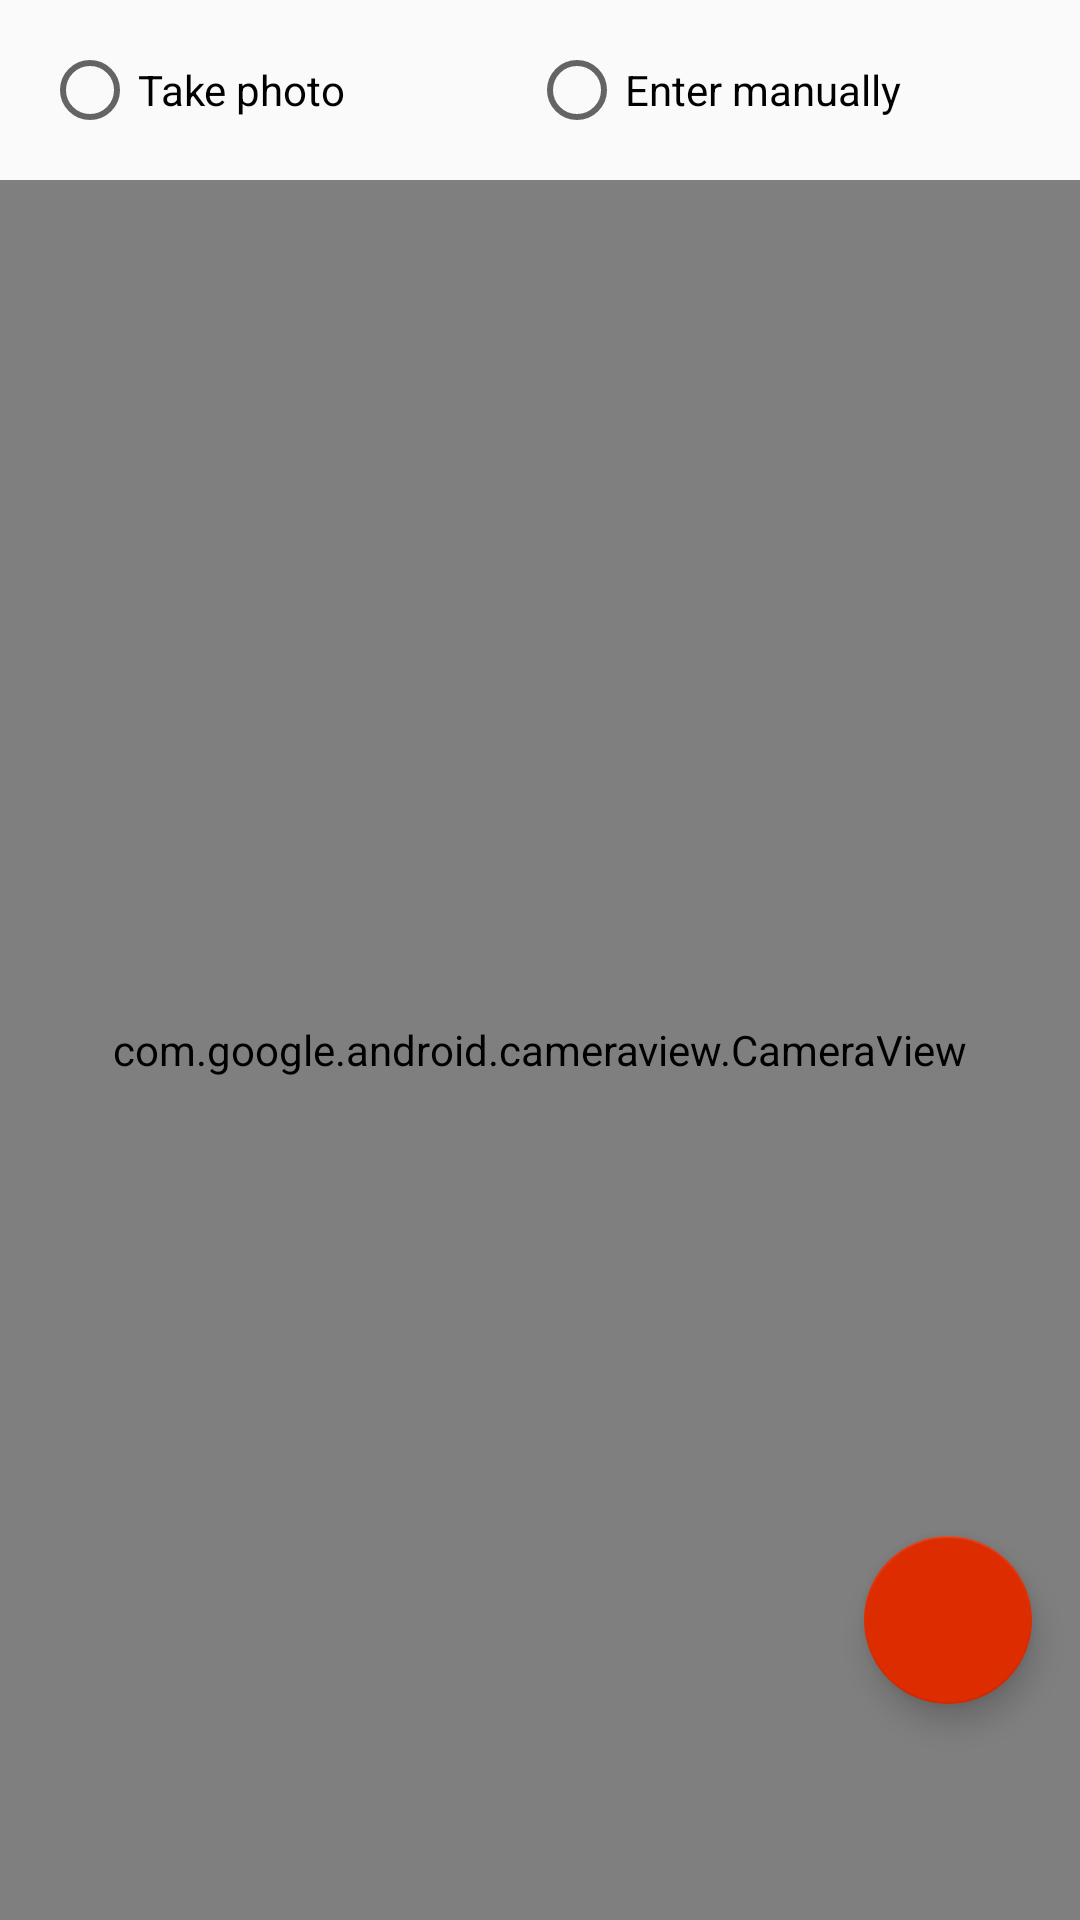

Reconstruct the res/layout file that produces this screen, plus the resources it refers to.
<!-- AndroidManifest.xml: application theme AppTheme -->
<!-- res/layout/fragment_log_mood.xml -->
<?xml version="1.0" encoding="utf-8"?>
<FrameLayout xmlns:android="http://schemas.android.com/apk/res/android"
    xmlns:tools="http://schemas.android.com/tools"
    android:layout_width="match_parent"
    android:layout_height="match_parent"
    xmlns:app="http://schemas.android.com/apk/res-auto"
    tools:context=".fragments.LogMoodFragment">

    <RelativeLayout
        android:layout_width="match_parent"
        android:layout_height="match_parent">
        <RadioGroup
            android:id="@+id/radio_group"
            android:layout_width="match_parent"
            android:layout_height="wrap_content"
            android:orientation="horizontal"
            android:layout_margin="14dp">
            <RadioButton
                android:id="@+id/take_photo_radio"
                android:layout_width="wrap_content"
                android:layout_height="wrap_content"
                android:layout_weight="1"
                android:text="@string/take_photo"
                android:layout_marginEnd="8dp"/>
            <RadioButton
                android:id="@+id/enter_manual_radio"
                android:layout_width="wrap_content"
                android:layout_height="wrap_content"
                android:layout_weight="1"
                android:layout_marginStart="8dp"
                android:text="@string/enter_manually"/>
        </RadioGroup>
        <com.google.android.cameraview.CameraView
            android:id="@+id/camera_view"
            android:layout_width="match_parent"
            android:layout_height="match_parent"
            android:layout_below="@id/radio_group"/>
        <RadioGroup
            android:id="@+id/mood_level_radios"
            android:layout_width="wrap_content"
            android:layout_height="match_parent"
            android:layout_centerHorizontal="true"
            android:gravity="center_vertical"
            android:layout_marginBottom="72dp"
            android:layout_below="@id/radio_group"
            android:visibility="gone"
            android:orientation="vertical">
            <RadioButton
                android:id="@+id/mood_5"
                android:text="@string/emotion_level_5"
                style="@style/EmotionRadioButton"/>
            <RadioButton
                android:id="@+id/mood_4"
                style="@style/EmotionRadioButton"
                android:text="@string/emotion_level_4"/>
            <RadioButton
                android:id="@+id/mood_3"
                style="@style/EmotionRadioButton"
                android:text="@string/emotion_level_3"/>
            <RadioButton
                android:id="@+id/mood_2"
                style="@style/EmotionRadioButton"
                android:text="@string/emotion_level_2"/>
            <RadioButton
                android:id="@+id/mood_1"
                style="@style/EmotionRadioButton"
                android:text="@string/emotion_level_1"/>
        </RadioGroup>
        <android.support.design.widget.FloatingActionButton
            android:id="@+id/take_pic"
            android:layout_width="wrap_content"
            android:layout_height="wrap_content"
            android:src="@drawable/ic_camera_black_24dp"
            android:elevation="12dp"
            android:layout_gravity="bottom|end"
            android:layout_marginEnd="16dp"
            android:layout_alignParentBottom="true"
            android:layout_alignParentEnd="true"
            android:layout_marginBottom="72dp"/>
    </RelativeLayout>

</FrameLayout>
<!-- resources referenced by this layout -->
<resources>
  <string name="emotion_level_1">☹️</string>
  <string name="emotion_level_2">😕</string>
  <string name="emotion_level_3">😐</string>
  <string name="emotion_level_4">😊</string>
  <string name="emotion_level_5">😀</string>
  <string name="enter_manually">Enter manually</string>
  <string name="take_photo">Take photo</string>
  <style name="EmotionRadioButton" parent="Widget.AppCompat.CompoundButton.RadioButton">
          <item name="android:layout_width">wrap_content</item>
          <item name="android:layout_height">wrap_content</item>
          <item name="android:layout_margin">12dp</item>
          <item name="android:textSize">30sp</item>
      </style>
  <style name="AppTheme" parent="Theme.AppCompat.Light.DarkActionBar">
          
          <item name="colorPrimary">@color/colorPrimary</item>
          <item name="colorPrimaryDark">@color/colorPrimaryDark</item>
          <item name="colorAccent">@color/colorAccent</item>
      </style>
  <color name="colorPrimary">#1565c0</color>
  <color name="colorPrimaryDark">#003c8f</color>
  <color name="colorAccent">#dd2c00</color>
</resources>
